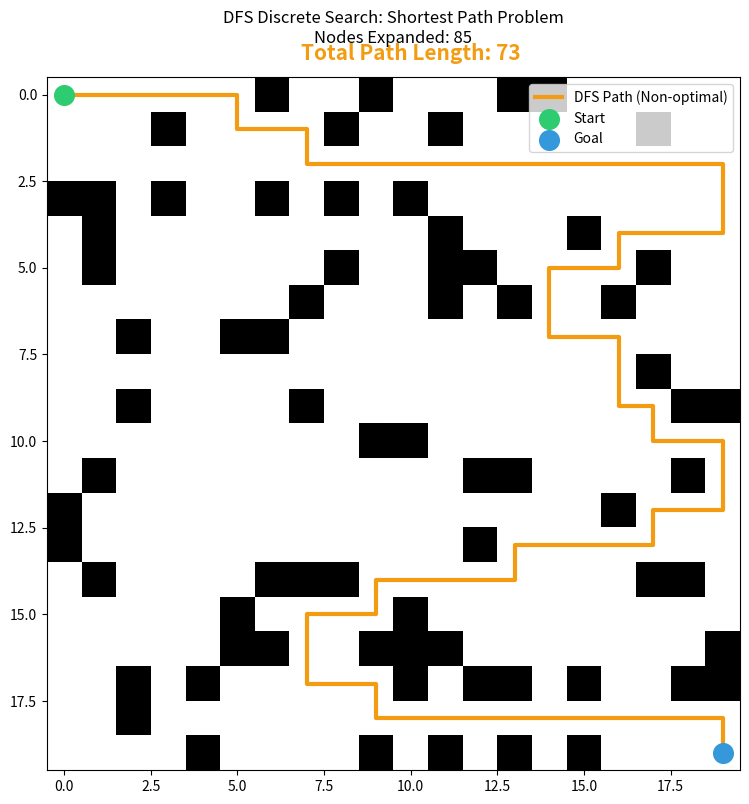

Write the Python code that produced this figure.
import numpy as np
import matplotlib.pyplot as plt
import seaborn as sns
import time
import pandas as pd

class DFS:
    """Giải quyết bài toán Discrete Optimization: Shortest Path."""
    def __init__(self, grid_size=20, obstacle_prob=0.15):
        self.size = grid_size
        self.grid = np.zeros((grid_size, grid_size))
        # Khởi tạo vật cản ngẫu nhiên
        self.grid[np.random.rand(grid_size, grid_size) < obstacle_prob] = 1
        self.start = (0, 0)
        self.goal = (grid_size - 1, grid_size - 1)
        # Đảm bảo điểm bắt đầu và kết thúc không bị chặn
        self.grid[self.start] = 0
        self.grid[self.goal] = 0

    def search(self):
        """Thực hiện thuật toán DFS sử dụng Stack (LIFO)"""
        stack = [self.start]
        visited = {self.start: None}
        nodes_expanded = 0
        start_time = time.time()
        
        while stack:
            curr = stack.pop() # Lấy phần tử cuối cùng (Duyệt sâu)
            nodes_expanded += 1
            
            if curr == self.goal:
                duration = time.time() - start_time
                return True, self._reconstruct(visited, curr), nodes_expanded, duration
            
            # Kiểm tra các ô lân cận (4 hướng)
            for dx, dy in [(-1,0), (1,0), (0,-1), (0,1)]:
                neighbor = (curr[0] + dx, curr[1] + dy)
                if (0 <= neighbor[0] < self.size and 0 <= neighbor[1] < self.size and 
                    self.grid[neighbor] == 0 and neighbor not in visited):
                    visited[neighbor] = curr
                    stack.append(neighbor)
                    
        return False, [], nodes_expanded, time.time() - start_time

    def _reconstruct(self, visited, curr):
        path = []
        while curr is not None:
            path.append(curr)
            curr = visited[curr]
        return path[::-1]

    def save_visual_result(self, path, nodes_expanded, filename="dfs_discrete_path.png"):
        plt.figure(figsize=(9, 9))
        plt.imshow(self.grid, cmap='binary')
        
        if path:
            py, px = zip(*path)
            plt.plot(px, py, color='#f39c12', linewidth=3, label='DFS Path (Non-optimal)')
            plt.scatter(self.start[1], self.start[0], color='#2ecc71', s=200, label='Start', zorder=5)
            plt.scatter(self.goal[1], self.goal[0], color='#3498db', s=200, label='Goal', zorder=5)
            plt.text(self.size / 2, -1.0, f"Total Path Length: {len(path)}", 
                     fontsize=15, color='#f39c12', fontweight='bold', ha='center')
        
        plt.title(f"DFS Discrete Search: Shortest Path Problem\nNodes Expanded: {nodes_expanded}", pad=25)
        plt.legend(loc='upper right')
        plt.savefig(filename, bbox_inches='tight')
        plt.close()

def run_dfs_statistics(n_runs=20):
    sizes = [10, 20, 30, 40, 50, 60]
    all_results = []
    
    print(f"Đang thực hiện kiểm thử DFS (Mỗi kích thước chạy {n_runs} lần)...")
    
    for s in sizes:
        for _ in range(n_runs):
            solver = DFS(grid_size=s, obstacle_prob=0.15)
            success, path, nodes, duration = solver.search()
            if success:
                all_results.append({
                    'Grid_Size': s,
                    'Time_sec': duration,
                    'Nodes_Expanded': nodes,
                    'Path_Length': len(path)
                })
        print(f"    - Hoàn thành thu thập dữ liệu DFS size {s}x{s}")

    df = pd.DataFrame(all_results)

    summary = df.groupby('Grid_Size').agg({
        'Time_sec': ['mean', 'median', 'std', 'min', 'max'],
        'Nodes_Expanded': ['mean', 'median', 'std'],
        'Path_Length': ['mean', 'max']
    })

    summary.columns = [f"{col[0]}_{col[1]}" for col in summary.columns.values]
    summary = summary.reset_index()
    summary.to_csv("dfs_statistical_summary.csv", index=False, encoding='utf-8-sig')
    print("\nĐã tạo file thống kê DFS: dfs_statistical_summary.csv")


if __name__ == "__main__":
    demo = DFS(grid_size=20, obstacle_prob=0.15)
    success, path, nodes, _ = demo.search()
    if success:
        demo.save_visual_result(path, nodes)
    run_dfs_statistics(n_runs=20)
